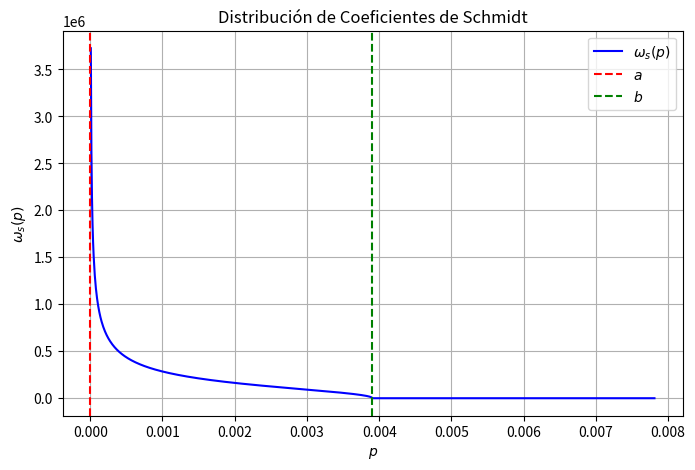

Write the Python code that produced this figure.

import numpy as np
import matplotlib.pyplot as plt

N=20

# Definir parámetros para el ejemplo
N_A = 2**(N//2)  # Número de modos en A
N_B = 2**(N//2)  # Número de modos en B

# Definir a y b
a = (1/np.sqrt(N_A) - 1/np.sqrt(N_B))**2
b = (1/np.sqrt(N_A) + 1/np.sqrt(N_B))**2

# Definir la función ω_s(p)
def omega_s(p, N_A, N_B, a, b):
    if a <= p <= b:
        return (N_A * N_B / (2 * np.pi)) * np.sqrt((p - a) * (b - p)) / p
    else:
        return 0

# Crear valores de p en el rango relevante
p_values = np.linspace(0, 2*b, 1000)
omega_values = [omega_s(p, N_A, N_B, a, b) for p in p_values]

# Graficar la función
plt.figure(figsize=(8, 5))
plt.plot(p_values, omega_values, label=r'$\omega_s(p)$', color='b')
plt.axvline(a, color='r', linestyle='--', label=r'$a$')
plt.axvline(b, color='g', linestyle='--', label=r'$b$')
plt.xlabel(r'$p$')
plt.ylabel(r'$\omega_s(p)$')
plt.title('Distribución de Coeficientes de Schmidt')
plt.legend()
plt.grid()
plt.show()
